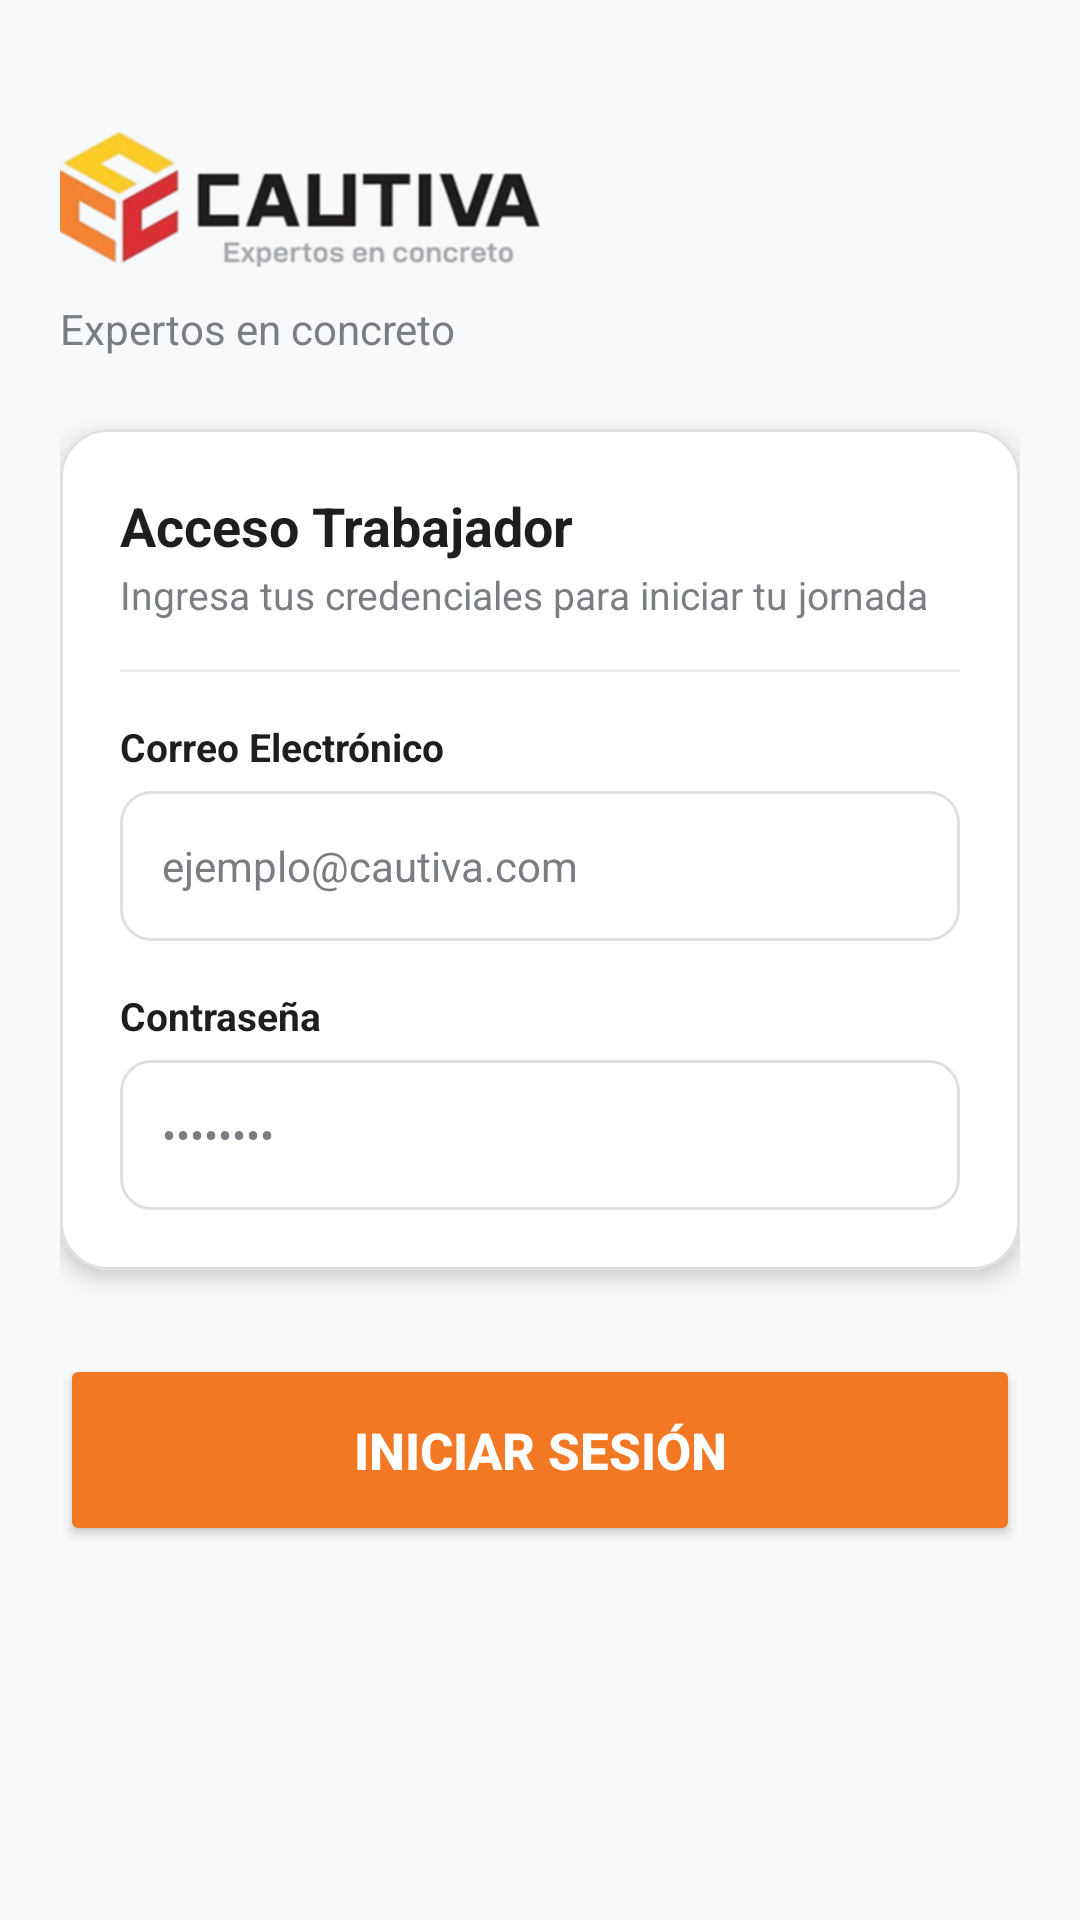

Produce the Android XML layout that renders to this screen, including the resource entries it uses.
<!-- AndroidManifest.xml: application theme Theme.CautivaApp -->
<!-- res/layout/activity_login.xml -->
<?xml version="1.0" encoding="utf-8"?>
<ScrollView xmlns:android="http://schemas.android.com/apk/res/android"
    xmlns:app="http://schemas.android.com/apk/res-auto"
    xmlns:tools="http://schemas.android.com/tools"
    android:layout_width="match_parent"
    android:layout_height="match_parent"
    android:fillViewport="true"
    android:background="@color/cautiva_background"
    tools:device="spec:width=411dp,height=891dp,dpi=420"
    tools:context=".LoginActivity">

    <androidx.constraintlayout.widget.ConstraintLayout
        android:layout_width="match_parent"
        android:layout_height="wrap_content"
        android:padding="20dp">

        
        <ImageView
            android:id="@+id/img_logo_empresa"
            android:layout_width="160dp"
            android:layout_height="52dp"
            android:layout_marginTop="24dp"
            android:adjustViewBounds="true"
            android:contentDescription="Logo Cautiva"
            android:scaleType="fitStart"
            android:src="@drawable/logo_cautiva"
            app:layout_constraintStart_toStartOf="parent"
            app:layout_constraintTop_toTopOf="parent" />

        <TextView
            android:id="@+id/tv_subtitulo"
            android:layout_width="0dp"
            android:layout_height="wrap_content"
            android:layout_marginTop="4dp"
            android:text="Expertos en concreto"
            android:textColor="@color/cautiva_text_gray"
            android:textSize="14sp"
            app:layout_constraintEnd_toEndOf="parent"
            app:layout_constraintStart_toStartOf="parent"
            app:layout_constraintTop_toBottomOf="@id/img_logo_empresa" />

        
        <com.google.android.material.card.MaterialCardView
            android:id="@+id/tarjeta_login"
            android:layout_width="0dp"
            android:layout_height="wrap_content"
            android:layout_marginTop="24dp"
            app:cardBackgroundColor="@color/cautiva_card_background"
            app:cardCornerRadius="16dp"
            app:cardElevation="4dp"
            app:strokeColor="#E0E0E0"
            app:strokeWidth="1dp"
            app:layout_constraintEnd_toEndOf="parent"
            app:layout_constraintStart_toStartOf="parent"
            app:layout_constraintTop_toBottomOf="@id/tv_subtitulo">

            <LinearLayout
                android:layout_width="match_parent"
                android:layout_height="wrap_content"
                android:orientation="vertical"
                android:padding="20dp">

                <TextView
                    android:id="@+id/tv_titulo_login"
                    android:layout_width="wrap_content"
                    android:layout_height="wrap_content"
                    android:text="Acceso Trabajador"
                    android:textColor="@color/cautiva_text_dark"
                    android:textSize="18sp"
                    android:textStyle="bold" />

                <TextView
                    android:id="@+id/tv_descripcion_login"
                    android:layout_width="wrap_content"
                    android:layout_height="wrap_content"
                    android:layout_marginTop="2dp"
                    android:text="Ingresa tus credenciales para iniciar tu jornada"
                    android:textColor="@color/cautiva_text_gray"
                    android:textSize="13sp" />

                <View
                    android:layout_width="match_parent"
                    android:layout_height="1dp"
                    android:layout_marginVertical="16dp"
                    android:background="#EEEEEE" />

                
                <TextView
                    android:id="@+id/tv_etiqueta_correo"
                    android:layout_width="wrap_content"
                    android:layout_height="wrap_content"
                    android:text="Correo Electrónico"
                    android:textColor="@color/cautiva_text_dark"
                    android:textSize="13sp"
                    android:textStyle="bold" />

                
                <EditText
                    android:id="@+id/et_correo"
                    android:layout_width="match_parent"
                    android:layout_height="50dp"
                    android:layout_marginTop="6dp"
                    android:background="@drawable/bg_edit_text"
                    android:hint="ejemplo@cautiva.com"
                    android:inputType="textEmailAddress"
                    android:paddingHorizontal="14dp"
                    android:textColor="@color/cautiva_text_dark"
                    android:textColorHint="@color/cautiva_text_gray"
                    android:textSize="14sp" />

                
                <TextView
                    android:id="@+id/tv_etiqueta_contrasena"
                    android:layout_width="wrap_content"
                    android:layout_height="wrap_content"
                    android:layout_marginTop="16dp"
                    android:text="Contraseña"
                    android:textColor="@color/cautiva_text_dark"
                    android:textSize="13sp"
                    android:textStyle="bold" />

                
                <EditText
                    android:id="@+id/et_contrasena"
                    android:layout_width="match_parent"
                    android:layout_height="50dp"
                    android:layout_marginTop="6dp"
                    android:background="@drawable/bg_edit_text"
                    android:hint="••••••••"
                    android:inputType="textPassword"
                    android:paddingHorizontal="14dp"
                    android:textColor="@color/cautiva_text_dark"
                    android:textColorHint="@color/cautiva_text_gray"
                    android:textSize="14sp" />

                
                <TextView
                    android:id="@+id/tv_mensaje_error"
                    android:layout_width="match_parent"
                    android:layout_height="wrap_content"
                    android:layout_marginTop="12dp"
                    android:textColor="@color/cautiva_alert_red"
                    android:textSize="13sp"
                    android:visibility="gone"
                    tools:text="Error al iniciar sesión. Revisa tus datos."
                    tools:visibility="visible" />

            </LinearLayout>
        </com.google.android.material.card.MaterialCardView>

        
        <Button
            android:id="@+id/btn_iniciar_sesion"
            android:layout_width="0dp"
            android:layout_height="64dp"
            android:layout_marginTop="28dp"
            android:backgroundTint="@color/cautiva_primary_orange"
            android:text="INICIAR SESIÓN"
            android:textColor="@color/white"
            android:textSize="17sp"
            android:textStyle="bold"
            app:cornerRadius="16dp"
            app:elevation="6dp"
            app:layout_constraintEnd_toEndOf="parent"
            app:layout_constraintStart_toStartOf="parent"
            app:layout_constraintTop_toBottomOf="@id/tarjeta_login" />

        
        <ProgressBar
            android:id="@+id/pb_cargando_login"
            android:layout_width="wrap_content"
            android:layout_height="wrap_content"
            android:layout_marginTop="16dp"
            android:indeterminateTint="@color/cautiva_primary_orange"
            android:visibility="gone"
            app:layout_constraintEnd_toEndOf="parent"
            app:layout_constraintStart_toStartOf="parent"
            app:layout_constraintTop_toBottomOf="@id/btn_iniciar_sesion" />

    </androidx.constraintlayout.widget.ConstraintLayout>
</ScrollView>
<!-- resources referenced by this layout -->
<resources>
  <color name="cautiva_alert_red">#D8262C</color>
  <color name="cautiva_background">#F8F9FA</color>
  <color name="cautiva_card_background">#FFFFFF</color>
  <color name="cautiva_primary_orange">#F27824</color>
  <color name="cautiva_text_dark">#1E1E1E</color>
  <color name="cautiva_text_gray">#7A7E83</color>
  <color name="white">#FFFFFF</color>
  <!-- drawable bg_edit_text (drawable) -->
  <?xml version="1.0" encoding="utf-8"?>
  <shape xmlns:android="http://schemas.android.com/apk/res/android">
      <solid android:color="#FFFFFF" />
      <corners android:radius="10dp" />
      <stroke
          android:width="1dp"
          android:color="#E0E0E0" />
  </shape>
  <!-- drawable logo_cautiva: png bitmap (drawable, 54695 bytes) -->
  <style name="Theme.CautivaApp" parent="Base.Theme.CautivaApp" />
  <style name="Base.Theme.CautivaApp" parent="Theme.Material3.Light.NoActionBar">
          <item name="colorPrimary">@color/cautiva_primary_orange</item>
          <item name="colorSecondary">@color/cautiva_secondary_yellow</item>
          <item name="colorError">@color/cautiva_alert_red</item>
          <item name="android:windowBackground">@color/cautiva_background</item>
          <item name="android:statusBarColor">@color/cautiva_background</item>
          <item name="android:windowLightStatusBar">true</item>
      </style>
  <color name="cautiva_secondary_yellow">#F3B21B</color>
</resources>
